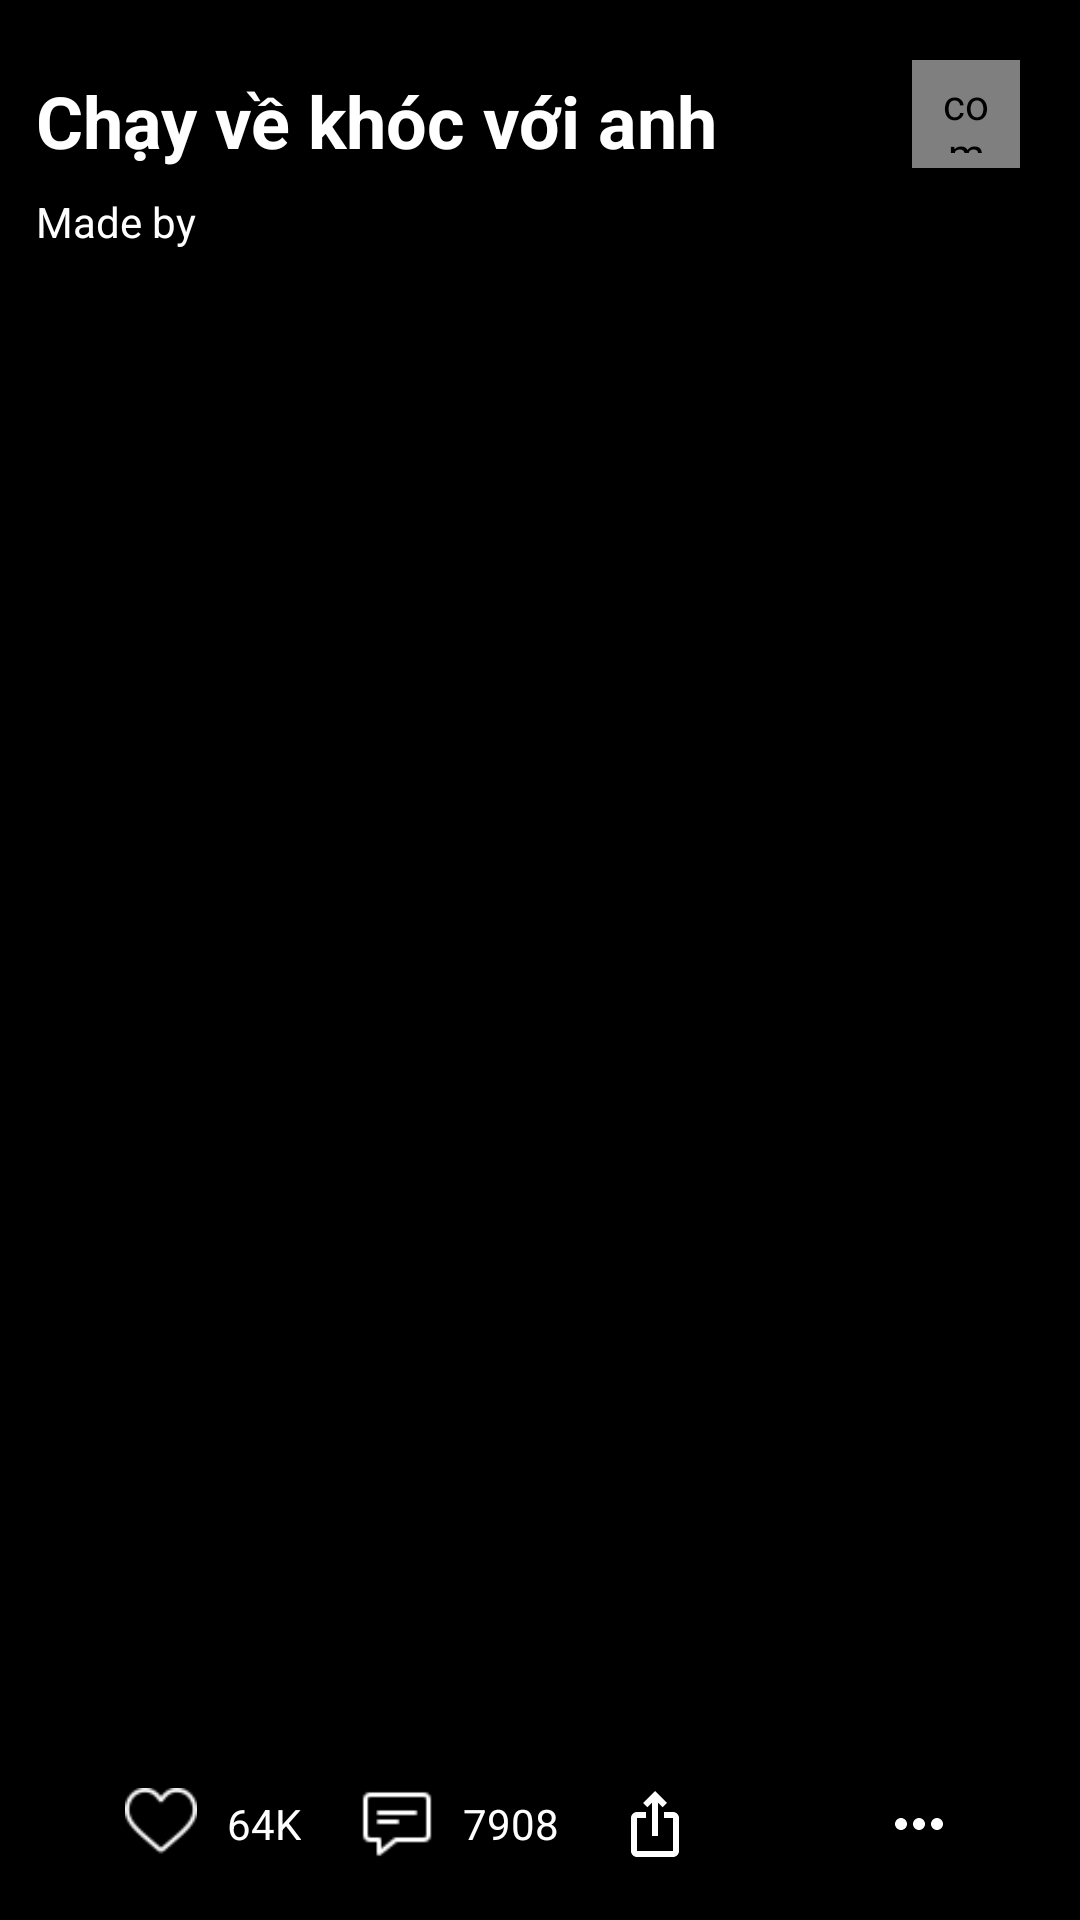

Android layout source for this screen:
<!-- AndroidManifest.xml: application theme Theme.SoundCloud -->
<!-- res/layout/fragment_play_song.xml -->
<?xml version="1.0" encoding="utf-8"?>
<RelativeLayout xmlns:android="http://schemas.android.com/apk/res/android"
    xmlns:tools="http://schemas.android.com/tools"
    android:layout_width="match_parent"
    android:layout_height="match_parent"
    xmlns:app="http://schemas.android.com/apk/res-auto"
    android:background="@color/black"
    android:clickable="true"
    android:focusable="true"
    tools:context=".view.playsong.PlaySongFragment">

    <ImageView
        android:id="@+id/imgPlaySong"
        android:layout_width="wrap_content"
        android:layout_height="wrap_content"
        android:layout_centerInParent="true"
        android:src="@drawable/img_song" />



    <com.makeramen.roundedimageview.RoundedImageView
        android:id="@+id/imgPlaySongBack"
        android:layout_width="@dimen/dp_36"
        android:layout_height="@dimen/dp_36"
        android:layout_marginEnd="@dimen/dp_20"
        android:layout_marginTop="@dimen/dp_20"
        android:background="@drawable/custom_bg_white"
        android:padding="5dp"
        android:layout_alignParentEnd="true"
        android:src="@drawable/ic_down_arrow" />

    <TextView
        android:id="@+id/tvNamePlaySong"
        android:layout_width="match_parent"
        android:layout_height="wrap_content"
        android:layout_marginHorizontal="@dimen/dp_12"
        android:layout_marginTop="@dimen/dp_24"
        android:text="@string/name_song"
        android:textColor="@color/white"
        android:textSize="@dimen/sp_24"
        android:textStyle="bold" />

    <TextView
        android:id="@+id/tvArtistPlaySong"
        android:layout_width="match_parent"
        android:layout_height="wrap_content"
        android:layout_below="@id/tvNamePlaySong"
        android:layout_marginHorizontal="@dimen/dp_12"
        android:layout_marginTop="@dimen/dp_8"
        android:text="@string/made_by"
        android:textColor="@color/white"
        android:textSize="@dimen/sp_14" />

    <ImageView
        android:id="@+id/btnPlaySong"
        android:layout_width="wrap_content"
        android:layout_height="wrap_content"
        android:src="@drawable/ic_play_button"
        android:layout_centerInParent="true"
        android:visibility="invisible"/>
    <ImageView
        android:id="@+id/btnNextSong"
        android:layout_width="wrap_content"
        android:layout_height="wrap_content"
        android:src="@drawable/ic_next_btn"
        android:layout_alignParentEnd="true"
        android:layout_centerVertical="true"
        android:layout_marginEnd="@dimen/dp_20"
        android:visibility="invisible"/>
    <ImageView
        android:id="@+id/btnPreviousSong"
        android:layout_width="wrap_content"
        android:layout_height="wrap_content"
        android:src="@drawable/ic_previous_button"
        android:layout_alignParentStart="true"
        android:layout_centerVertical="true"
        android:layout_marginStart="@dimen/dp_20"
        android:visibility="invisible"/>

    <LinearLayout
        android:id="@+id/linearHeart"
        android:layout_width="match_parent"
        android:layout_height="wrap_content"
        android:layout_alignParentBottom="true"
        android:layout_marginHorizontal="@dimen/dp_12"
        android:layout_marginBottom="@dimen/dp_20"
        android:orientation="horizontal"
        android:gravity="center"
        >

        <ImageView
            android:id="@+id/imgHeart"
            android:layout_width="@dimen/dp_24"
            android:layout_height="@dimen/dp_24"
            android:layout_gravity="center"
            android:src="@drawable/ic_heart_white_toggle" />

        <TextView
            android:id="@+id/tvAmountHeart"
            android:layout_width="wrap_content"
            android:layout_height="wrap_content"
            android:layout_gravity="center"
            android:layout_marginStart="@dimen/dp_10"
            android:text="64K"
            android:textSize="@dimen/sp_14"
            android:textColor="@color/white"/>
        <ImageView
            android:id="@+id/imgComment"
            android:layout_width="@dimen/dp_24"
            android:layout_height="@dimen/dp_24"
            android:layout_gravity="center"
            android:src="@drawable/ic_comment"
            android:layout_marginStart="@dimen/dp_20"/>

        <TextView
            android:id="@+id/tvAmountCmt"
            android:layout_width="wrap_content"
            android:layout_height="wrap_content"
            android:layout_gravity="center"
            android:layout_marginStart="@dimen/dp_10"
            android:text="7908"
            android:textSize="@dimen/sp_14"
            android:textColor="@color/white"/>

        <ImageView
            android:id="@+id/imgShare"
            android:layout_width="@dimen/dp_24"
            android:layout_height="@dimen/dp_24"
            android:layout_gravity="center"
            android:layout_marginStart="@dimen/dp_20"
            android:src="@drawable/ic_share_white" />
        <ImageView
            android:id="@+id/imgRepeat"
            android:layout_width="@dimen/dp_24"
            android:layout_height="@dimen/dp_24"
            android:layout_gravity="center"
            android:layout_marginStart="@dimen/dp_20"
            android:src="@drawable/ic_repeat" />
        <ImageView
            android:id="@+id/imgMorePlaySong"
            android:layout_width="@dimen/dp_24"
            android:layout_height="@dimen/dp_24"
            android:layout_gravity="center"
            android:layout_marginStart="@dimen/dp_20"
            android:src="@drawable/ic_more_white" />


    </LinearLayout>
    <SeekBar
        android:max="100"
        android:progress="33"
        android:id="@+id/seekBar"
        android:layout_gravity="center"
        android:layout_width="300dp"
        android:layout_height="wrap_content"
        android:visibility="invisible"
        android:layout_below="@id/btnPlaySong"
        android:layout_marginTop="@dimen/dp_12"/>












</RelativeLayout>
<!-- resources referenced by this layout -->
<resources>
  <color name="black">#FF000000</color>
  <color name="white">#FFFFFFFF</color>
  <dimen name="dp_10">10dp</dimen>
  <dimen name="dp_12">12dp</dimen>
  <dimen name="dp_20">20dp</dimen>
  <dimen name="dp_24">24dp</dimen>
  <dimen name="dp_36">36dp</dimen>
  <dimen name="dp_8">8dp</dimen>
  <dimen name="sp_14">14sp</dimen>
  <dimen name="sp_24">24sp</dimen>
  <!-- drawable custom_bg_white (drawable) -->
  <?xml version="1.0" encoding="utf-8"?>
  <shape
      xmlns:android="http://schemas.android.com/apk/res/android"
      android:shape="rectangle">
  
  
      <solid
          android:color="#F1F1F1" >
      </solid>
  
  
  
      <corners
          android:radius="18dp" >
      </corners>
  
  </shape>
  <!-- drawable ic_comment: png bitmap (drawable, 553 bytes) -->
  <!-- drawable ic_heart_white_toggle (drawable-v24) -->
  <?xml version="1.0" encoding="utf-8"?>
  <selector xmlns:android="http://schemas.android.com/apk/res/android">
  
      <item android:drawable="@drawable/ic_heart_stroke_white" android:state_selected="false"/>
      <item android:drawable="@drawable/ic_heart_solid_white" android:state_selected="true"/>
  
  
  </selector>
  <!-- drawable ic_more_white (drawable) -->
  <vector android:height="32dp" android:tint="@color/white"
      android:viewportHeight="24" android:viewportWidth="24"
      android:width="32dp" xmlns:android="http://schemas.android.com/apk/res/android">
      <path android:fillColor="@android:color/white" android:pathData="M6,10c-1.1,0 -2,0.9 -2,2s0.9,2 2,2 2,-0.9 2,-2 -0.9,-2 -2,-2zM18,10c-1.1,0 -2,0.9 -2,2s0.9,2 2,2 2,-0.9 2,-2 -0.9,-2 -2,-2zM12,10c-1.1,0 -2,0.9 -2,2s0.9,2 2,2 2,-0.9 2,-2 -0.9,-2 -2,-2z"/>
  </vector>
  <!-- drawable ic_next_btn: png bitmap (drawable, 708 bytes) -->
  <!-- drawable ic_play_button: png bitmap (drawable, 1150 bytes) -->
  <!-- drawable ic_previous_button: png bitmap (drawable, 693 bytes) -->
  <!-- drawable ic_share_white (drawable) -->
  <vector android:height="32dp" android:tint="@color/white"
      android:viewportHeight="24" android:viewportWidth="24"
      android:width="32dp" xmlns:android="http://schemas.android.com/apk/res/android">
      <path android:fillColor="@android:color/white" android:pathData="M16,5l-1.42,1.42 -1.59,-1.59L12.99,16h-1.98L11.01,4.83L9.42,6.42 8,5l4,-4 4,4zM20,10v11c0,1.1 -0.9,2 -2,2L6,23c-1.11,0 -2,-0.9 -2,-2L4,10c0,-1.11 0.89,-2 2,-2h3v2L6,10v11h12L18,10h-3L15,8h3c1.1,0 2,0.89 2,2z"/>
  </vector>
  <string name="made_by">Made by</string>
  <string name="name_song">Chạy về khóc với anh</string>
  <style name="Theme.SoundCloud" parent="Theme.MaterialComponents.DayNight.DarkActionBar">
          
          <item name="colorPrimary">@color/purple_500</item>
          <item name="colorPrimaryVariant">@color/purple_700</item>
          <item name="colorOnPrimary">@color/white</item>
          
          <item name="colorSecondary">@color/teal_200</item>
          <item name="colorSecondaryVariant">@color/teal_700</item>
          <item name="colorOnSecondary">@color/black</item>
          
          <item name="android:statusBarColor" tools:targetApi="l">?attr/colorPrimaryVariant</item>
          
      </style>
  <!-- drawable ic_heart_stroke_white: png bitmap (drawable, 1338 bytes) -->
  <!-- drawable ic_heart_solid_white: png bitmap (drawable, 783 bytes) -->
  <color name="purple_500">#FF6200EE</color>
  <color name="purple_700">#FF3700B3</color>
  <color name="teal_200">#FF03DAC5</color>
  <color name="teal_700">#FF018786</color>
</resources>
